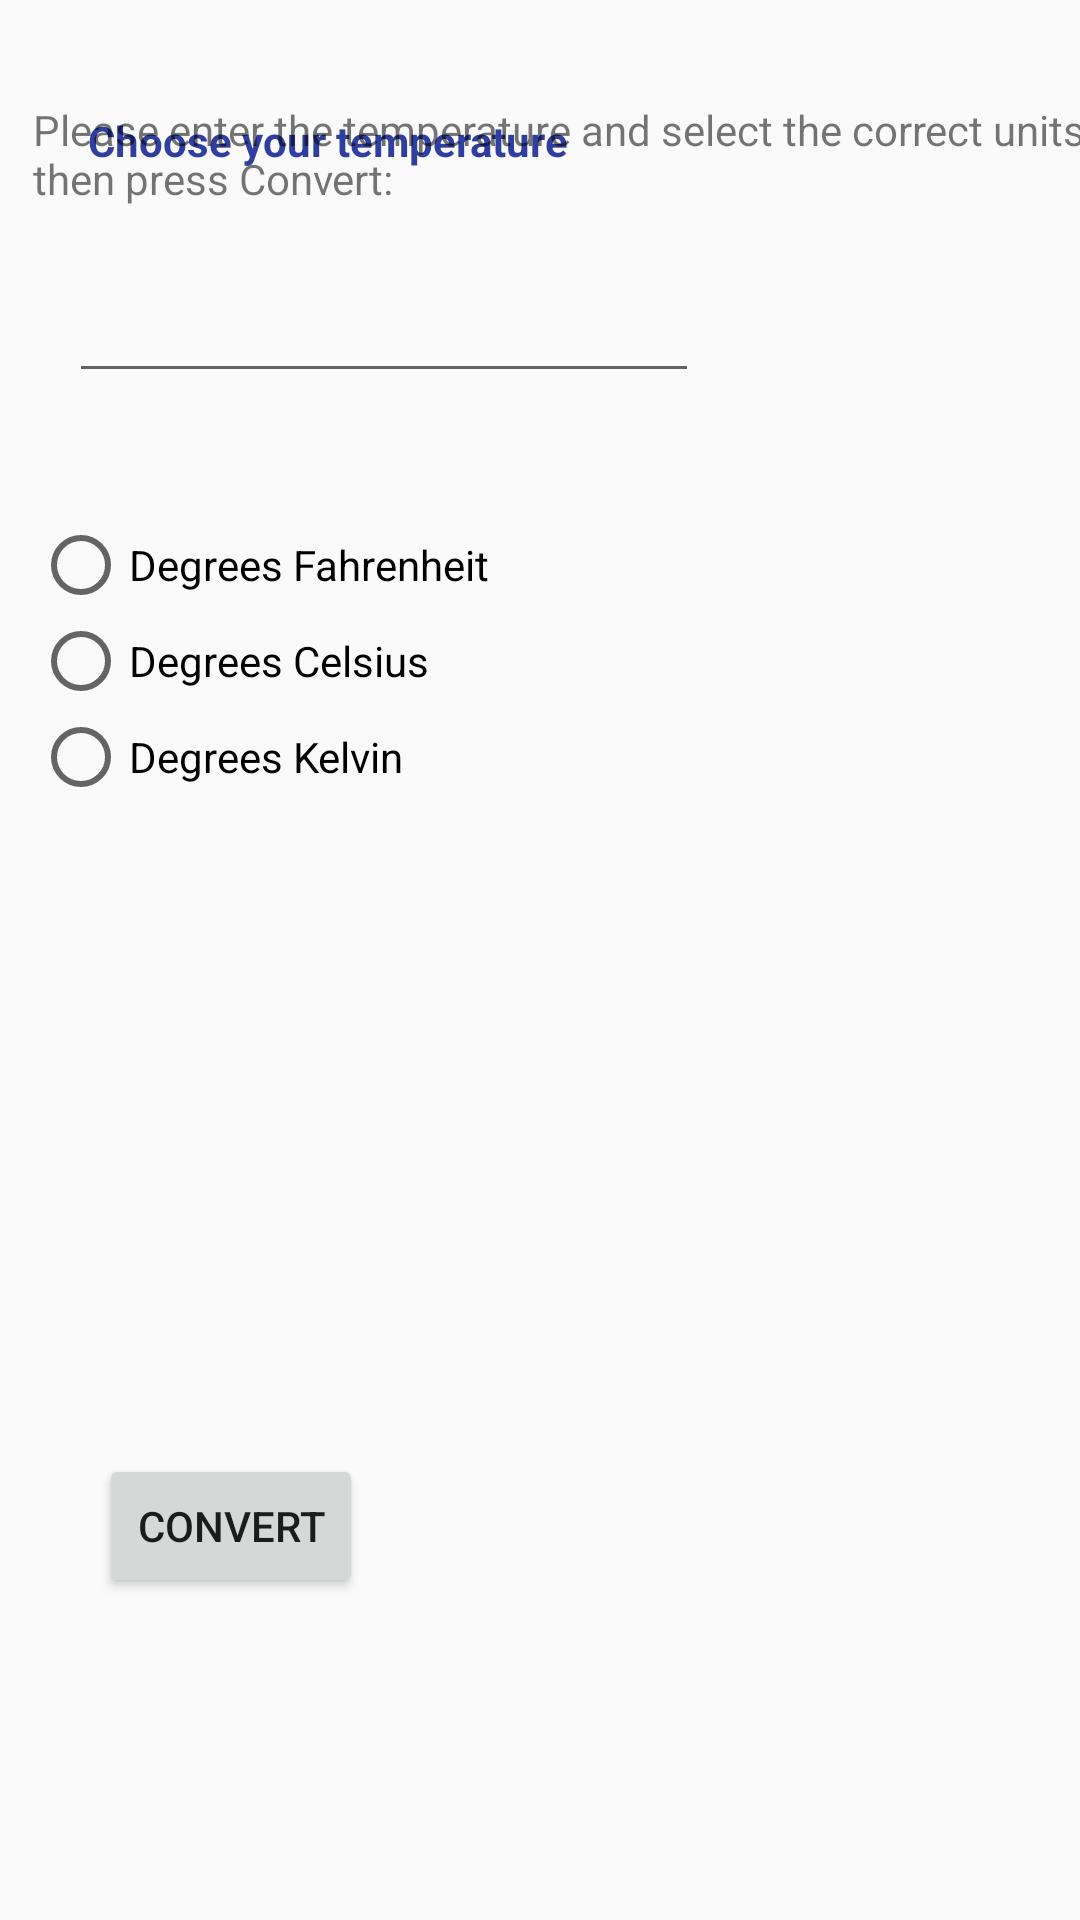

Write the Android layout XML for this screen, with the resource values it uses.
<!-- AndroidManifest.xml: application theme AppTheme -->
<!-- res/layout/activity_weather.xml -->
<?xml version="1.0" encoding="utf-8"?>
<android.support.constraint.ConstraintLayout xmlns:android="http://schemas.android.com/apk/res/android"
    xmlns:app="http://schemas.android.com/apk/res-auto"
    xmlns:tools="http://schemas.android.com/tools"
    android:layout_width="match_parent"
    android:layout_height="match_parent"
    tools:context="com.example.alicia.introandroidapp.WeatherActivity">

    <TextView
        android:id="@+id/lblChoose"
        android:layout_width="wrap_content"
        android:layout_height="wrap_content"
        android:text="@string/tempChoose"
        android:textColor="@color/colorPrimaryDark"
        android:textStyle="bold"
        app:layout_constraintBottom_toBottomOf="parent"
        app:layout_constraintHorizontal_bias="0.146"
        app:layout_constraintLeft_toLeftOf="parent"
        app:layout_constraintRight_toRightOf="parent"
        app:layout_constraintTop_toTopOf="parent"
        app:layout_constraintVertical_bias="0.06"
        tools:textSize="20sp" />

    <RadioGroup
        android:id="@+id/tempGroup"
        android:layout_width="wrap_content"
        android:layout_height="wrap_content"
        android:layout_marginEnd="209dp"
        android:layout_marginRight="209dp"
        android:layout_marginStart="23dp"
        android:layout_marginLeft="23dp"
        android:layout_marginTop="116dp"
        app:layout_constraintEnd_toEndOf="parent"
        app:layout_constraintStart_toStartOf="parent"
        app:layout_constraintTop_toBottomOf="@+id/lblChoose">

        <RadioButton
            android:id="@+id/btnDegF"
            android:layout_width="wrap_content"
            android:layout_height="wrap_content"
            android:text="@string/degFah" />

        <RadioButton
            android:id="@+id/btnDegC"
            android:layout_width="wrap_content"
            android:layout_height="wrap_content"
            android:text="@string/degCel" />

        <RadioButton
            android:id="@+id/btnDegK"
            android:layout_width="wrap_content"
            android:layout_height="wrap_content"
            android:text="@string/degKel" />
    </RadioGroup>

    <Button
        android:id="@+id/btnConvert"
        android:layout_width="wrap_content"
        android:layout_height="wrap_content"
        android:layout_marginBottom="43dp"
        android:layout_marginStart="33dp"
        android:layout_marginLeft="33dp"
        android:layout_marginTop="152dp"
        android:text="@string/convert"
        app:layout_constraintBottom_toBottomOf="parent"
        app:layout_constraintStart_toStartOf="parent"
        app:layout_constraintTop_toBottomOf="@+id/tempGroup" />

    <TextView
        android:id="@+id/lblEntertemp"
        android:layout_width="352dp"
        android:layout_height="46dp"
        android:layout_marginBottom="5dp"
        android:layout_marginEnd="9dp"
        android:layout_marginLeft="23dp"
        android:layout_marginRight="9dp"
        android:layout_marginStart="23dp"
        android:layout_marginTop="11dp"
        android:text="@string/enterTemp"
        app:layout_constraintBottom_toTopOf="@+id/txtInputTemp"
        app:layout_constraintEnd_toEndOf="parent"
        app:layout_constraintStart_toStartOf="parent"
        app:layout_constraintTop_toBottomOf="@+id/lblChoose" />

    <EditText
        android:id="@+id/txtInputTemp"
        android:layout_width="wrap_content"
        android:layout_height="wrap_content"
        android:layout_marginBottom="75dp"
        android:layout_marginStart="23dp"
        android:layout_marginLeft="23dp"
        android:layout_marginTop="5dp"
        android:ems="10"
        android:inputType="number"
        app:layout_constraintBottom_toTopOf="@+id/tempGroup"
        app:layout_constraintStart_toStartOf="parent"
        app:layout_constraintTop_toBottomOf="@+id/lblEntertemp" />

    <TextView
        android:id="@+id/lblOutputF"
        android:layout_width="wrap_content"
        android:layout_height="wrap_content"
        android:layout_marginStart="33dp"
        android:layout_marginLeft="33dp"
        android:layout_marginTop="19dp"
        app:layout_constraintStart_toStartOf="parent"
        app:layout_constraintTop_toBottomOf="@+id/tempGroup" />

    <TextView
        android:id="@+id/lblOutputC"
        android:layout_width="wrap_content"
        android:layout_height="wrap_content"
        android:layout_marginBottom="8dp"
        android:layout_marginStart="33dp"
        android:layout_marginLeft="33dp"
        android:layout_marginTop="8dp"
        app:layout_constraintBottom_toTopOf="@+id/lblOutputK"
        app:layout_constraintStart_toStartOf="parent"
        app:layout_constraintTop_toBottomOf="@+id/lblOutputF" />

    <TextView
        android:id="@+id/lblOutputK"
        android:layout_width="wrap_content"
        android:layout_height="wrap_content"
        android:layout_marginBottom="61dp"
        android:layout_marginStart="33dp"
        android:layout_marginLeft="33dp"
        android:layout_marginTop="8dp"
        app:layout_constraintBottom_toTopOf="@+id/btnConvert"
        app:layout_constraintStart_toStartOf="parent"
        app:layout_constraintTop_toBottomOf="@+id/lblOutputC" />


</android.support.constraint.ConstraintLayout>
<!-- resources referenced by this layout -->
<resources>
  <color name="colorPrimaryDark">#303f9f</color>
  <string name="convert">Convert</string>
  <string name="degCel">Degrees Celsius</string>
  <string name="degFah">Degrees Fahrenheit</string>
  <string name="degKel">Degrees Kelvin</string>
  <string name="enterTemp">Please enter the temperature and select the correct units then press Convert:</string>
  <string name="tempChoose">Choose your temperature</string>
  <style name="AppTheme" parent="Theme.AppCompat.Light.DarkActionBar">
          
          <item name="colorPrimary">@color/colorPrimary</item>
          <item name="colorPrimaryDark">@color/colorPrimaryDark</item>
          <item name="colorAccent">@color/colorAccent</item>
      </style>
  <color name="colorPrimary">#3F51B5</color>
  <color name="colorAccent">#FF4081</color>
</resources>
